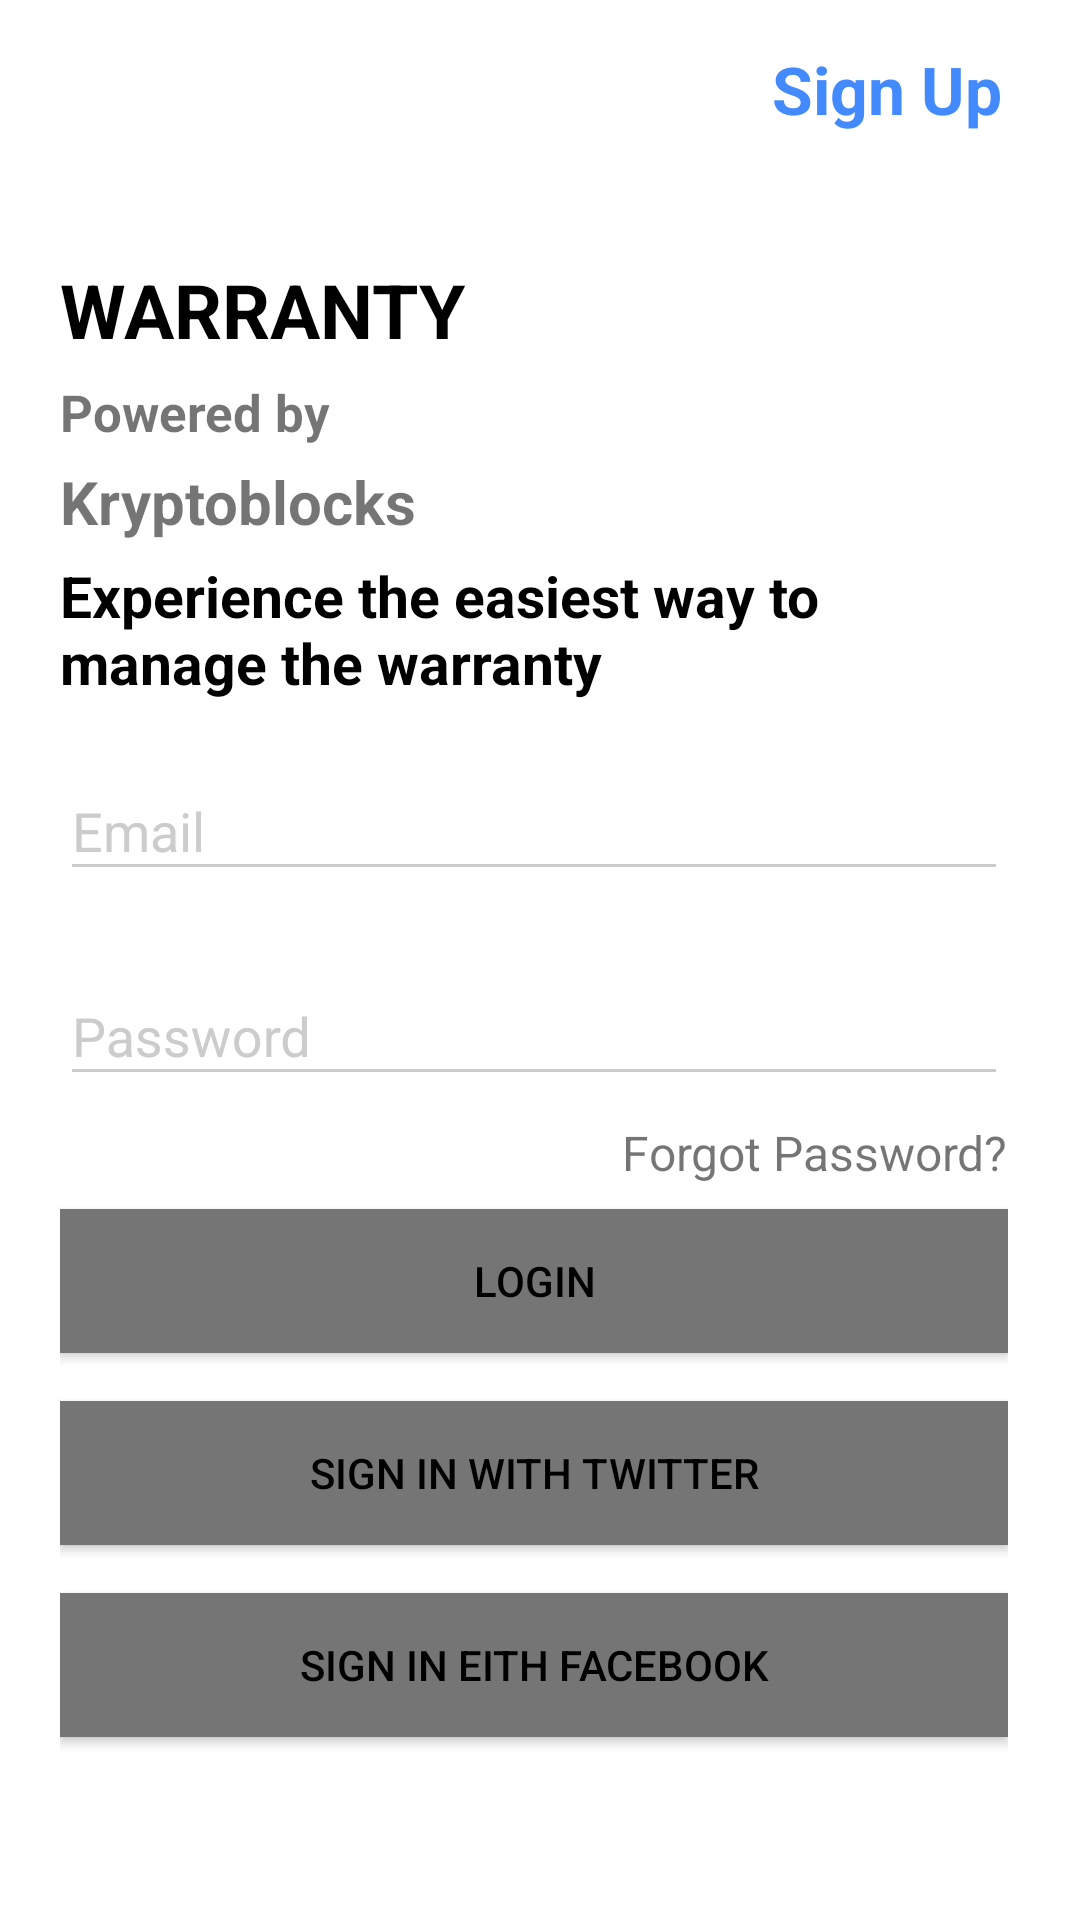

Produce the Android XML layout that renders to this screen, including the resource entries it uses.
<!-- AndroidManifest.xml: application theme AppTheme -->
<!-- res/layout/activity_login.xml -->
<?xml version="1.0" encoding="utf-8"?>
<ScrollView xmlns:android="http://schemas.android.com/apk/res/android"
    xmlns:app="http://schemas.android.com/apk/res-auto"
    xmlns:tools="http://schemas.android.com/tools"
    android:layout_width="fill_parent"
    android:layout_height="fill_parent"
    android:id="@+id/content_frame"
    android:fitsSystemWindows="true"
    tools:context="com.krypto.blocks.warranty.LoginActivity">
    <LinearLayout
        android:orientation="vertical"
        android:layout_width="match_parent"
        android:layout_height="wrap_content"
        android:paddingTop="10dp"
        android:paddingLeft="20dp"
        android:paddingRight="24dp">

            <TextView
                android:layout_width="wrap_content"
                android:layout_height="wrap_content"
                android:paddingTop="5dp"
                android:layout_gravity="end"
                android:paddingBottom="37dp"
                android:paddingRight="2dp"
                android:id="@+id/sign_up"
                android:text="Sign Up"
                android:textStyle="bold"
                android:textSize="22dp"
                android:textColor="#448AFF"/>
            <TextView
                android:layout_width="match_parent"
                android:layout_height="wrap_content"
                android:paddingTop="5dp"
                android:paddingBottom="3dp"
                android:text="WARRANTY"
                android:textSize="25dp"
                android:textColor="#000"
                android:textStyle="bold"/>

            <TextView
                android:layout_width="match_parent"
                android:layout_height="wrap_content"
                android:paddingTop="3dp"
                android:paddingBottom="3dp"
                android:text="Powered by"
                android:textSize="17dp"
                android:textStyle="bold"/>

            <TextView
                android:layout_width="match_parent"
                android:layout_height="wrap_content"
                android:paddingTop="2dp"
                android:paddingBottom="3dp"
                android:text="Kryptoblocks"
                android:textSize="20dp"
                android:textStyle="bold"/>
            <TextView
                android:layout_width="match_parent"
                android:layout_height="wrap_content"
                android:paddingTop="2dp"
                android:paddingBottom="3dp"
                android:text="Experience the easiest way to manage the warranty"
                android:textSize="19dp"
                android:textColor="#000"
                android:textStyle="bold"/>





        
        <android.support.design.widget.TextInputLayout
            android:layout_width="match_parent"
            android:layout_height="wrap_content"
            android:layout_marginTop="8dp"
            android:layout_marginBottom="8dp">
            <EditText android:id="@+id/input_email"
                android:layout_width="match_parent"
                android:layout_height="wrap_content"
                android:textColor="#0450fb"
                android:textColorHint="#0450fb"
                android:inputType="textEmailAddress"
                android:hint="Email" />
        </android.support.design.widget.TextInputLayout>

        
        <android.support.design.widget.TextInputLayout
            android:layout_width="match_parent"
            android:layout_height="wrap_content"
            android:layout_marginTop="8dp"
            android:layout_marginBottom="8dp">
            <EditText
                android:id="@+id/input_password"
                android:layout_width="match_parent"
                android:layout_height="wrap_content"
                android:inputType="textPassword"
                android:textColor="#0450fb"
                android:textColorHint="#0450fb"
                android:hint="@string/password"/>
        </android.support.design.widget.TextInputLayout>

        <TextView
            android:layout_width="wrap_content"
            android:layout_height="wrap_content"
            android:text="Forgot Password?"
            android:layout_gravity="end"
            android:textSize="16dp"/>

        <android.support.v7.widget.AppCompatButton
            android:id="@+id/btn_login"
            android:layout_width="fill_parent"
            android:layout_height="wrap_content"
            android:layout_marginTop="8dp"
            android:layout_marginBottom="8dp"
            android:padding="12dp"
            android:textColor="#000"
            android:background="#757575"
            android:text="Login"/>

        <android.support.v7.widget.AppCompatButton
            android:id="@+id/tbtn_login"
            android:layout_width="fill_parent"
            android:layout_height="wrap_content"
            android:layout_marginTop="8dp"
            android:layout_marginBottom="8dp"
            android:padding="12dp"
            android:textColor="#000"
            android:background="#757575"
            android:text="Sign in with Twitter"/>

        <android.support.v7.widget.AppCompatButton
            android:id="@+id/fbtn_login"
            android:layout_width="fill_parent"
            android:layout_height="wrap_content"
            android:layout_marginTop="8dp"
            android:layout_marginBottom="8dp"
            android:padding="12dp"
            android:textColor="#000"
            android:background="#757575"
            android:text="Sign in eith facebook"/>

        <TextView android:id="@+id/link_signup"
            android:layout_width="fill_parent"
            android:layout_height="wrap_content"
            android:layout_marginBottom="24dp"
            android:text="No account yet? Create one"
            android:gravity="center"
            android:textColor="#fff"
            android:textSize="16dip"/>

    </LinearLayout>
</ScrollView>
<!-- resources referenced by this layout -->
<resources>
  <string name="password">Password</string>
  <style name="AppTheme" parent="Theme.AppCompat.Light.DarkActionBar">
          
      </style>
</resources>
